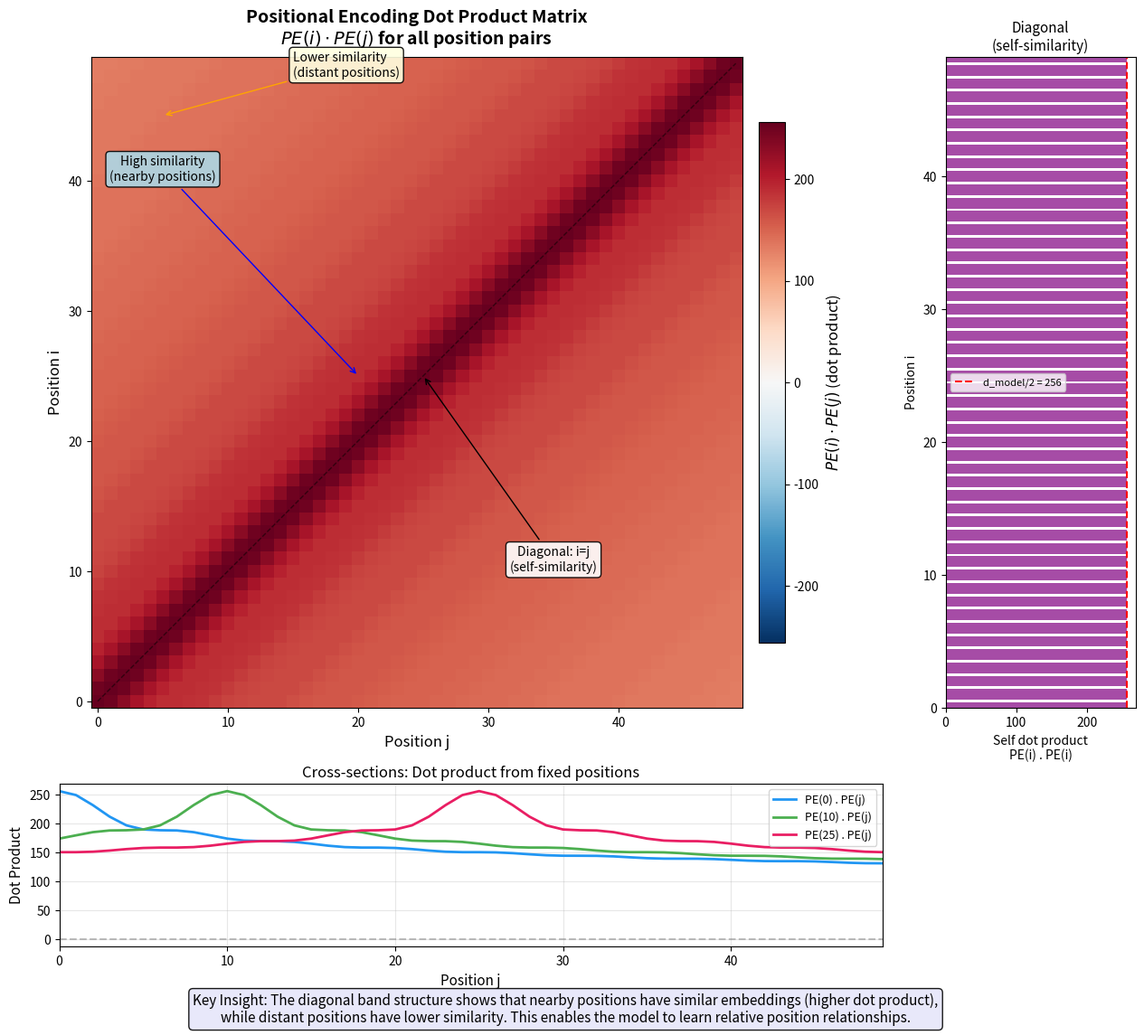

Write Python code to recreate this figure. (Note: this script raises an exception after producing the figure.)
#!/usr/bin/env python3
"""
Relative Position Dot Product Visualization

Creates a heatmap showing dot products between positional encoding vectors
for all pairs of positions: PE(i) . PE(j).

Key insight: The dot product shows a diagonal band structure where
nearby positions have higher similarity than distant positions.
"""

import numpy as np
import matplotlib.pyplot as plt
from matplotlib.colors import TwoSlopeNorm
from pathlib import Path

# Configuration
D_MODEL = 512
MAX_POSITIONS = 50  # Smaller for clearer visualization


def compute_pe_matrix(max_pos, d_model):
    """
    Compute the full positional encoding matrix.

    Args:
        max_pos: Maximum position index
        d_model: Model embedding dimension

    Returns:
        PE matrix of shape (max_pos, d_model)
    """
    pe_matrix = np.zeros((max_pos, d_model))

    positions = np.arange(max_pos)[:, np.newaxis]
    dims = np.arange(d_model)[np.newaxis, :]

    # Compute the pair indices
    i_values = dims // 2

    # Compute divisors for each dimension
    divisors = np.power(10000, (2 * i_values) / d_model)

    # Compute angles
    angles = positions / divisors

    # Apply sin to even indices, cos to odd indices
    pe_matrix[:, 0::2] = np.sin(angles[:, 0::2])
    pe_matrix[:, 1::2] = np.cos(angles[:, 1::2])

    return pe_matrix


def main():
    # Compute PE matrix
    pe_matrix = compute_pe_matrix(MAX_POSITIONS, D_MODEL)

    # Compute pairwise dot products: (max_pos, d_model) @ (d_model, max_pos)
    dot_products = pe_matrix @ pe_matrix.T

    # Create figure with main heatmap and side plots
    fig = plt.figure(figsize=(14, 12), dpi=150)

    # Main heatmap
    ax_main = fig.add_axes([0.1, 0.3, 0.65, 0.6])

    # Use diverging colormap
    vmax = np.max(np.abs(dot_products))
    norm = TwoSlopeNorm(vmin=-vmax, vcenter=0, vmax=vmax)

    im = ax_main.imshow(dot_products, cmap='RdBu_r', norm=norm,
                        origin='lower', interpolation='nearest')

    # Colorbar
    cbar = fig.colorbar(im, ax=ax_main, shrink=0.8, pad=0.02)
    cbar.set_label(r'$PE(i) \cdot PE(j)$ (dot product)', fontsize=12)

    ax_main.set_title('Positional Encoding Dot Product Matrix\n'
                      r'$PE(i) \cdot PE(j)$ for all position pairs',
                      fontsize=14, fontweight='bold', pad=10)
    ax_main.set_xlabel('Position j', fontsize=12)
    ax_main.set_ylabel('Position i', fontsize=12)

    # Add diagonal line
    ax_main.plot([0, MAX_POSITIONS - 1], [0, MAX_POSITIONS - 1],
                 'k--', alpha=0.5, linewidth=1, label='i = j (diagonal)')

    # Annotations
    ax_main.annotate('Diagonal: i=j\n(self-similarity)',
                     xy=(25, 25), xycoords='data',
                     xytext=(35, 10), textcoords='data',
                     fontsize=10, ha='center',
                     bbox=dict(boxstyle='round', facecolor='white', alpha=0.9),
                     arrowprops=dict(arrowstyle='->', color='black'))

    ax_main.annotate('High similarity\n(nearby positions)',
                     xy=(20, 25), xycoords='data',
                     xytext=(5, 40), textcoords='data',
                     fontsize=10, ha='center',
                     bbox=dict(boxstyle='round', facecolor='lightblue', alpha=0.9),
                     arrowprops=dict(arrowstyle='->', color='blue'))

    ax_main.annotate('Lower similarity\n(distant positions)',
                     xy=(5, 45), xycoords='data',
                     xytext=(15, 48), textcoords='data',
                     fontsize=10, ha='left',
                     bbox=dict(boxstyle='round', facecolor='lightyellow', alpha=0.9),
                     arrowprops=dict(arrowstyle='->', color='orange'))

    # ===== Bottom subplot: Cross-section at fixed i =====
    ax_cross = fig.add_axes([0.1, 0.08, 0.65, 0.15])

    # Show cross-sections for positions 0, 10, 25
    positions_to_show = [0, 10, 25]
    colors = ['#2196F3', '#4CAF50', '#E91E63']

    for pos, color in zip(positions_to_show, colors):
        ax_cross.plot(np.arange(MAX_POSITIONS), dot_products[pos, :],
                      color=color, linewidth=2, label=f'PE({pos}) . PE(j)')

    ax_cross.axhline(y=0, color='gray', linestyle='--', alpha=0.5)
    ax_cross.set_xlabel('Position j', fontsize=11)
    ax_cross.set_ylabel('Dot Product', fontsize=11)
    ax_cross.set_title('Cross-sections: Dot product from fixed positions',
                       fontsize=12, pad=5)
    ax_cross.legend(loc='upper right', fontsize=9)
    ax_cross.grid(True, alpha=0.3)
    ax_cross.set_xlim(0, MAX_POSITIONS - 1)

    # ===== Right subplot: Diagonal profile =====
    ax_diag = fig.add_axes([0.8, 0.3, 0.15, 0.6])

    # Compute diagonal values (should be constant for normalized PE)
    diagonal = np.diag(dot_products)

    ax_diag.barh(np.arange(MAX_POSITIONS), diagonal, color='purple', alpha=0.7)
    ax_diag.axvline(x=D_MODEL / 2, color='red', linestyle='--',
                    label=f'd_model/2 = {D_MODEL // 2}')
    ax_diag.set_xlabel('Self dot product\nPE(i) . PE(i)', fontsize=10)
    ax_diag.set_ylabel('Position i', fontsize=10)
    ax_diag.set_title('Diagonal\n(self-similarity)', fontsize=11, pad=5)
    ax_diag.legend(fontsize=8)
    ax_diag.set_ylim(0, MAX_POSITIONS - 1)

    # Add explanatory text
    fig.text(0.5, 0.01,
             'Key Insight: The diagonal band structure shows that nearby positions have '
             'similar embeddings (higher dot product),\n'
             'while distant positions have lower similarity. '
             'This enables the model to learn relative position relationships.',
             ha='center', fontsize=11, style='italic',
             bbox=dict(boxstyle='round', facecolor='lavender', alpha=0.9))

    # Save the figure
    output_dir = Path(__file__).parent.parent / 'images'
    output_dir.mkdir(parents=True, exist_ok=True)
    output_path = output_dir / 'relative_position_dotproduct.png'

    plt.savefig(output_path, dpi=150, bbox_inches='tight',
                facecolor='white', edgecolor='none')
    print(f'Saved: {output_path}')

    plt.close()


if __name__ == '__main__':
    main()
